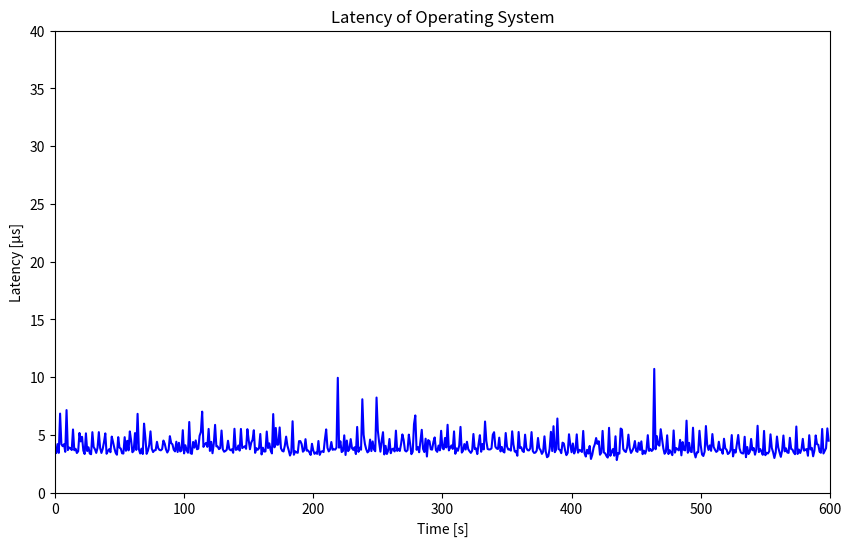

Python code for this plot: (Note: this script raises an exception after producing the figure.)
import matplotlib.pyplot as plt
import numpy as np

# Data points
x = [1,2,3,4,5,6,7,8,9,10,11,12,13,14,15,16,17,18,19,20,21,22,23,24,25,26,27,28,29,30,31,32,33,34,35,36,37,38,39,40,41,42,43,44,45,46,47,48,49,50,51,52,53,54,55,56,57,58,59,60,61,62,63,64,65,66,67,68,69,70,71,72,73,74,75,76,77,78,79,80,81,82,83,84,85,86,87,88,89,90,91,92,93,94,95,96,97,98,99,100,101,102,103,104,105,106,107,108,109,110,111,112,113,114,115,116,117,118,119,120,121,122,123,124,125,126,127,128,129,130,131,132,133,134,135,136,137,138,139,140,141,142,143,144,145,146,147,148,149,150,151,152,153,154,155,156,157,158,159,160,161,162,163,164,165,166,167,168,169,170,171,172,173,174,175,176,177,178,179,180,181,182,183,184,185,186,187,188,189,190,191,192,193,194,195,196,197,198,199,200,201,202,203,204,205,206,207,208,209,210,211,212,213,214,215,216,217,218,219,220,221,222,223,224,225,226,227,228,229,230,231,232,233,234,235,236,237,238,239,240,241,242,243,244,245,246,247,248,249,250,251,252,253,254,255,256,257,258,259,260,261,262,263,264,265,266,267,268,269,270,271,272,273,274,275,276,277,278,279,280,281,282,283,284,285,286,287,288,289,290,291,292,293,294,295,296,297,298,299,300,301,302,303,304,305,306,307,308,309,310,311,312,313,314,315,316,317,318,319,320,321,322,323,324,325,326,327,328,329,330,331,332,333,334,335,336,337,338,339,340,341,342,343,344,345,346,347,348,349,350,351,352,353,354,355,356,357,358,359,360,361,362,363,364,365,366,367,368,369,370,371,372,373,374,375,376,377,378,379,380,381,382,383,384,385,386,387,388,389,390,391,392,393,394,395,396,397,398,399,400,401,402,403,404,405,406,407,408,409,410,411,412,413,414,415,416,417,418,419,420,421,422,423,424,425,426,427,428,429,430,431,432,433,434,435,436,437,438,439,440,441,442,443,444,445,446,447,448,449,450,451,452,453,454,455,456,457,458,459,460,461,462,463,464,465,466,467,468,469,470,471,472,473,474,475,476,477,478,479,480,481,482,483,484,485,486,487,488,489,490,491,492,493,494,495,496,497,498,499,500,501,502,503,504,505,506,507,508,509,510,511,512,513,514,515,516,517,518,519,520,521,522,523,524,525,526,527,528,529,530,531,532,533,534,535,536,537,538,539,540,541,542,543,544,545,546,547,548,549,550,551,552,553,554,555,556,557,558,559,560,561,562,563,564,565,566,567,568,569,570,571,572,573,574,575,576,577,578,579,580,581,582,583,584,585,586,587,588,589,590,591,592,593,594,595,596,597,598,599]

y = [3.436,4.195,3.439,6.839,4.187,4.019,4.185,3.529,7.143,3.678,3.900,3.836,3.685,5.463,3.663,3.791,3.427,3.576,5.162,4.429,4.830,3.638,3.339,5.129,3.595,3.923,3.379,3.321,5.230,3.947,3.747,3.435,3.880,5.233,3.860,3.432,3.787,4.377,5.125,3.361,3.596,3.754,3.493,4.846,4.382,3.857,3.450,3.277,4.800,3.894,3.805,3.402,3.379,4.797,3.620,4.483,3.655,5.295,4.507,3.494,3.616,5.151,3.695,6.818,3.749,3.384,3.805,3.341,5.971,4.782,3.353,3.624,4.119,5.300,3.801,3.509,3.656,3.674,4.397,3.837,3.690,3.659,3.768,4.504,4.241,3.743,3.469,3.693,4.883,4.286,4.175,3.708,3.567,4.404,3.514,4.310,3.564,3.638,5.401,3.393,4.099,3.666,3.450,6.112,3.414,3.352,4.383,3.889,4.515,3.751,3.798,4.915,5.245,7.009,3.955,4.190,4.296,3.957,5.513,3.607,4.393,3.407,4.240,5.863,4.002,3.986,3.762,3.851,5.372,3.749,3.537,3.598,3.706,4.487,3.769,3.666,3.750,3.444,5.525,3.699,3.736,4.076,3.636,5.511,3.855,3.929,4.013,3.790,5.489,4.544,3.753,4.329,4.563,5.398,3.443,3.849,3.701,3.837,5.074,3.302,3.883,3.551,3.564,5.287,3.856,4.263,3.663,3.391,6.798,3.921,5.597,4.138,4.165,5.640,3.843,3.613,3.558,4.066,4.844,4.063,3.661,3.207,3.509,6.175,3.275,3.580,3.479,3.443,4.456,4.454,4.199,3.540,3.659,4.624,3.627,3.644,3.487,3.257,4.223,3.657,3.353,3.472,3.353,4.465,3.265,3.540,3.571,3.508,4.596,5.469,3.872,3.565,3.730,4.377,3.705,3.749,3.722,3.895,9.938,3.888,4.443,3.510,3.599,4.956,3.256,4.503,3.587,3.761,4.628,3.842,3.693,3.924,3.336,5.684,3.524,3.887,3.708,8.080,5.008,4.205,3.754,3.480,3.583,4.588,3.594,4.428,3.729,3.580,8.229,5.365,4.352,3.542,4.507,5.229,3.305,4.049,3.342,3.638,4.641,3.408,3.747,3.807,3.560,5.363,3.608,3.799,3.601,4.215,5.037,4.545,3.646,3.558,3.681,5.018,4.227,3.327,3.535,5.924,6.680,3.704,3.943,3.491,4.473,5.434,3.783,3.509,4.666,3.123,4.544,4.451,3.750,3.717,4.370,4.778,3.667,3.526,4.072,3.656,5.350,3.855,3.749,4.728,3.906,5.871,3.650,3.886,4.084,3.776,5.297,3.361,3.827,3.617,4.072,5.688,3.465,3.625,4.201,3.725,4.398,3.755,3.580,3.438,3.617,5.072,3.770,3.832,3.331,4.207,4.970,3.537,4.209,3.739,6.153,4.468,3.777,3.733,3.740,3.830,5.007,5.228,3.976,3.818,3.772,4.758,3.562,3.949,3.567,3.473,5.158,3.989,3.724,3.751,3.632,5.303,4.155,3.549,3.587,3.190,5.246,3.854,3.930,3.604,3.512,5.015,3.867,3.667,3.650,3.822,5.237,3.590,3.435,3.465,3.637,4.727,3.837,3.675,3.351,3.556,4.869,3.554,3.062,3.152,3.788,5.262,3.598,5.746,3.496,3.712,6.413,3.762,3.694,3.412,4.322,4.247,3.650,3.242,3.440,5.049,4.153,3.494,4.249,3.383,3.679,5.040,3.455,3.701,3.651,3.514,5.336,3.421,3.119,3.705,3.376,4.037,2.911,3.266,3.868,4.195,4.723,4.216,4.448,3.278,3.451,5.340,3.473,3.397,3.169,3.030,5.607,3.183,3.496,3.768,3.195,4.874,2.817,3.416,3.371,5.545,5.458,3.778,3.595,3.514,3.914,5.015,3.852,3.433,3.621,3.887,4.461,3.603,3.528,4.319,3.693,4.433,3.325,3.628,3.368,3.709,4.971,3.608,3.779,3.600,3.716,10.709,3.751,4.886,4.143,4.061,5.487,4.663,3.846,3.362,3.518,4.959,3.336,3.663,3.466,3.240,5.380,3.459,3.854,3.748,3.655,4.564,3.224,4.372,3.693,3.654,6.227,3.446,4.305,3.555,3.510,5.617,3.475,3.044,3.487,3.492,5.353,4.074,3.297,3.169,3.542,5.761,4.130,3.692,4.087,3.615,5.067,3.953,3.713,3.523,3.606,4.402,3.696,3.725,3.362,4.661,3.823,3.708,3.340,3.430,3.660,4.979,3.133,3.690,3.461,4.245,4.986,3.838,3.481,3.402,3.384,4.832,3.064,3.945,3.340,3.529,4.643,3.660,3.855,3.279,3.742,5.785,3.505,3.773,3.558,3.270,5.338,3.237,3.446,3.383,3.573,5.043,3.866,3.505,2.994,3.469,4.853,3.908,3.480,3.094,3.653,4.941,3.567,3.829,3.473,3.436,4.743,3.777,3.726,3.467,3.323,5.720,3.344,3.725,3.427,3.754,4.650,3.630,3.711,3.770,3.190,4.967,3.730,3.867,3.139,3.639,4.948,4.192,4.141,3.538,3.448,5.508,3.385,3.622,3.843,5.557,4.493]

# Calculate statistics
max_y = np.max(y)
min_y = np.min(y)
std_y = np.std(y)

# Print the statistics
print(f"Max: {max_y}")
print(f"Min: {min_y}")
print(f"Standard Deviation: {round(std_y, 2)}")

# Create the plot
plt.figure(figsize=(10, 6))
plt.plot(x, y,'-', color='blue')

# Set the title and labels
plt.title('Latency of Operating System')
plt.xlabel('Time [s]')
plt.ylabel('Latency [µs]')

# Set the x and y axis limits
plt.xlim([0, 600])
plt.ylim([0, 40])

# Save the plot to a file
plt.savefig("max_latency_hardware.png")
plt.savefig("../../../../../img/max_latency_hardware.png")

# Print a success message
print("The plot was successfully saved to max_latency_hardware.png")

# Write the statistics to a file
with open('max_latency_hardware_statistics.txt', 'w') as f:
    f.write(f"Max: {max_y}\n")
    f.write(f"Min: {min_y}\n")
    f.write(f"Standard Deviation: {std_y}\n")

# Print a success message
print("The statistics were successfully written to max_latency_hardware_statistics.txt")
